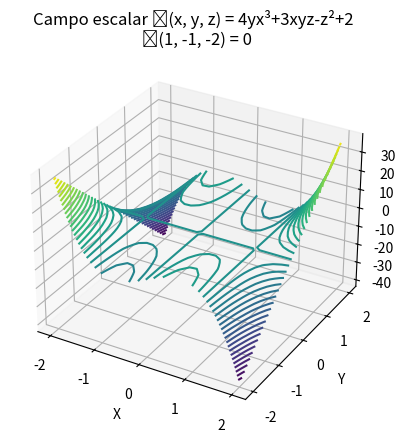

Write Python code to recreate this figure.
import numpy as np
import matplotlib.pyplot as plt
from mpl_toolkits.mplot3d import Axes3D

# Definir el campo escalar φ(x, y, z)
def funcion_vec(x, y, z):
    return 4 * y * x**3 + 3 * x * y * z - z**2 + 2

# Evaluar φ en el punto (1, -1, -2)
x_val, y_val, z_val = 1, -1, -2
valor_funcion = funcion_vec(x_val, y_val, z_val)

# Crear un espacio de puntos para visualizar el campo escalar
x = np.linspace(-2, 2, 30)
y = np.linspace(-2, 2, 30)
z = np.linspace(-2, 2, 30)
X, Y, Z = np.meshgrid(x, y, z)

# Evaluar el campo escalar en todos los puntos
phi_values = funcion_vec(X, Y, Z)

# Crear la figura 3D
fig = plt.figure()
ax = fig.add_subplot(111, projection='3d')

# Dibujar un gráfico de superficies con niveles de campo escalar
ax.contour3D(X[:, :, 0], Y[:, :, 0], phi_values[:, :, 0], 50, cmap='viridis')

# Etiquetas
ax.set_title(f'Campo escalar ϕ(x, y, z) = 4yx³+3xyz-z²+2 \n ϕ(1, -1, -2) = {valor_funcion}')
ax.set_xlabel('X')
ax.set_ylabel('Y')
# ax.set_zlabel('ϕ(x, y, z)')

# Mostrar la gráfica
plt.show()